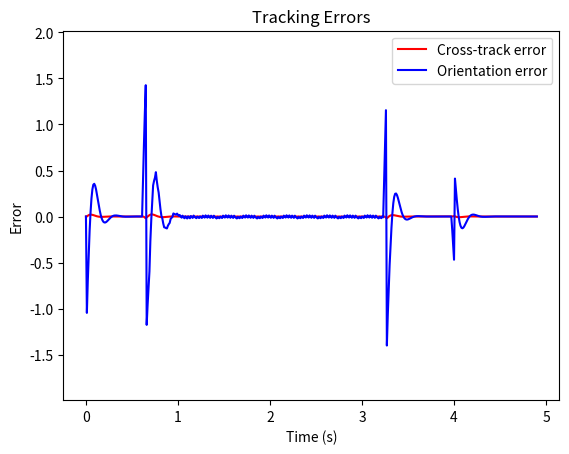

The matplotlib source for this figure:
import matplotlib.pyplot as plt
import math


class State:
    """
    vehicle state class
    """

    def __init__(self):
        self.x = 0
        self.y = 0.1
        self.yaw = math.pi/6
        self.v = 0

    def updateState(self, x, y, yaw, v):
        self.x = x
        self.y = y
        self.yaw = yaw
        self.v = v

class Params:
    """
    vehicle params
    """
    def __init__(self, minLA=0.1, maxLA=1, maxV=1):
        self.minLA = minLA
        self.maxLA = maxLA
        self.maxV = maxV
        self.lookAhead = 0

class Path:

    def __init__(self):
        self.x = [0,]
        self.y = [0,]
        self.th = [0,]

    def appendCircularPath(self, r, arcL, arcAoff, dir):

        if dir == 'cw':
            cx = self.x[-1] + r*math.sin(self.th[-1] + arcAoff)
            cy = self.y[-1] - r*math.cos(self.th[-1] + arcAoff)
            thOff = self.th[-1] + arcAoff + math.pi/2
            mov = -1
        else:
            cx = self.x[-1] - r*math.sin(self.th[-1] + arcAoff)
            cy = self.y[-1] + r*math.cos(self.th[-1] + arcAoff)
            thOff = self.th[-1] + arcAoff - math.pi/2
            mov = 1

        numPoints = 100
        for i in range(1, numPoints+1):
            th = thOff + mov*i*(arcL)/numPoints
            self.x.append(cx + r*math.cos(th))
            self.y.append(cy + r*math.sin(th))
            self.th.append(th + mov*math.pi/2)

    def appendStraightPath(self, pL, lA):

        numPoints = 100
        dl = pL / 100
        th = lA + self.th[-1]
        for i in range(1, numPoints+1):
            self.x.append(self.x[-1] + dl*math.cos(th))
            self.y.append(self.y[-1] + dl*math.sin(th))
            self.th.append(th)

    def getCourse0(self):
        self.appendStraightPath(1, math.pi/6)
        self.appendCircularPath(1, math.pi, math.pi/3, 'cw')
        self.appendCircularPath(1, math.pi, -math.pi/3, 'ccw')
        self.appendStraightPath(1, math.pi)

    def getCourse1(self):
        self.appendStraightPath(1, math.pi/2)
        self.appendCircularPath(1, math.pi, math.pi, 'cw')
        self.appendCircularPath(1, math.pi, math.pi, 'cw')
        self.appendStraightPath(1, math.pi)

    def getCourse2(self):
        self.appendStraightPath(1, math.pi/6)
        self.appendCircularPath(1, math.pi, 0, 'cw')
        self.appendCircularPath(1, math.pi, 0, 'ccw')
        self.appendStraightPath(1, 0)

    def getCourse3(self):
        self.appendStraightPath(1, math.pi/2)
        self.appendCircularPath(1, math.pi, math.pi, 'cw')
        self.appendStraightPath(1, math.pi)
        self.appendStraightPath(1, -math.pi/3)


class AlgorithmUtility:

    def __init__(self):
        self.pI = 0
        self.cI = 0
        self.cte = [0,]
        self.oe = [0,]
        self.mind = float('inf')

    def computeDist(self, x1, y1, x2, y2):
        return math.sqrt((y2-y1)*(y2-y1) + (x2-x1)*(x2-x1))

    def crossProduct(self, x1, y1, x2, y2):
        return x1*y2 - y1*x2

    def computeNearestPoint(self, state, path):

        i = self.pI
        self.mind = self.computeDist(path.x[self.pI], path.y[self.pI], state.x, state.y)
        for x, y in zip(path.x[self.pI:], path.y[self.pI:]):
            d = self.computeDist(x, y, state.x, state.y)
            if d < self.mind:
                self.mind = d
                self.pI = i
            i += 1
        return

    def computeError(self, state, path):
        cp = self.crossProduct(state.x - path.x[self.pI], state.y - path.y[self.pI],
                               path.x[self.pI] - path.x[self.pI-1], path.y[self.pI] - path.y[self.pI-1])
        d = self.computeDist(path.x[self.pI], path.y[self.pI], path.x[self.pI-1], path.y[self.pI-1])
        self.cte.append(cp/d)
        self.oe.append(state.yaw - path.th[self.pI])
        return

    def computeIntersection(self, state, path, param):
        i = 0
        for x, y in zip(path.x[self.pI:], path.y[self.pI:]):
            if self.computeDist(x,y,state.x,state.y) < param.lookAhead:
                self.cI = self.pI + i
            i += 1
        return path.x[self.cI] , path.y[self.cI]

    def transformToRobotFrame(self, state, xw, yw):
        xr =  xw*math.cos(state.yaw) + yw*math.sin(state.yaw)
        yr = -xw*math.sin(state.yaw) + yw*math.cos(state.yaw)
        return xr, yr

    def computeOmega(self, state, k):
        return k*state.v



def main():

    param = Params()
    state = State()
    path = Path()
    alg = AlgorithmUtility()

    x = [state.x,]
    y = [state.y,]
    th = [state.yaw,]
    dt = 0.01

    path.getCourse3()
    path.th[0] = path.th[1]
    t = [0,]
    state.v = 1
    while(alg.computeDist(state.x, state.y, path.x[-1], path.y[-1]) > 0.1):
        alg.computeNearestPoint(state, path)
        alg.computeError(state, path)
        t.append(t[-1]+dt)
        param.lookAhead = 0.05
        gxw, gyw = alg.computeIntersection(state, path, param)
        gxr, gyr = alg.transformToRobotFrame(state, gxw - state.x, gyw - state.y)
        k = 2*gyr/(param.lookAhead**2)
        w = alg.computeOmega(state, k)
        x.append(state.x + state.v*math.cos(th[-1])*dt)
        y.append(state.y + state.v*math.sin(th[-1])*dt)
        th.append(state.yaw + w*dt)
        state.updateState(x[-1], y[-1], th[-1], state.v)
        plt.cla()
        # for stopping simulation with the esc key.
        plt.gcf().canvas.mpl_connect('key_release_event',
                lambda event: [exit(0) if event.key == 'escape' else None])
        plt.plot(path.x, path.y, x, y)
        plt.plot(gxw, gyw, 'xg')
        plt.plot(x[-1], y[-1], 'or')
        plt.axis('equal')
        plt.pause(0.000001)

    cteRMS = [x**2 for x in alg.cte]
    oeRMS = [x**2 for x in alg.oe]

    print(f'CROSSTRACK ERROR (RMS) : {math.sqrt(sum(cteRMS)/len(cteRMS)):.4f}')
    print(f'ORIENTATION ERROR (RMS): {math.sqrt(sum(oeRMS)/len(oeRMS)):.4f}')
    plt.cla()
    plt.plot(t, alg.cte, '-r', label='Cross-track error')
    plt.plot(t, alg.oe, '-b', label='Orientation error')
    plt.legend()
    plt.xlabel('Time (s)')
    plt.ylabel('Error')
    plt.title('Tracking Errors')
    plt.show()


if __name__ == '__main__':
    main()
